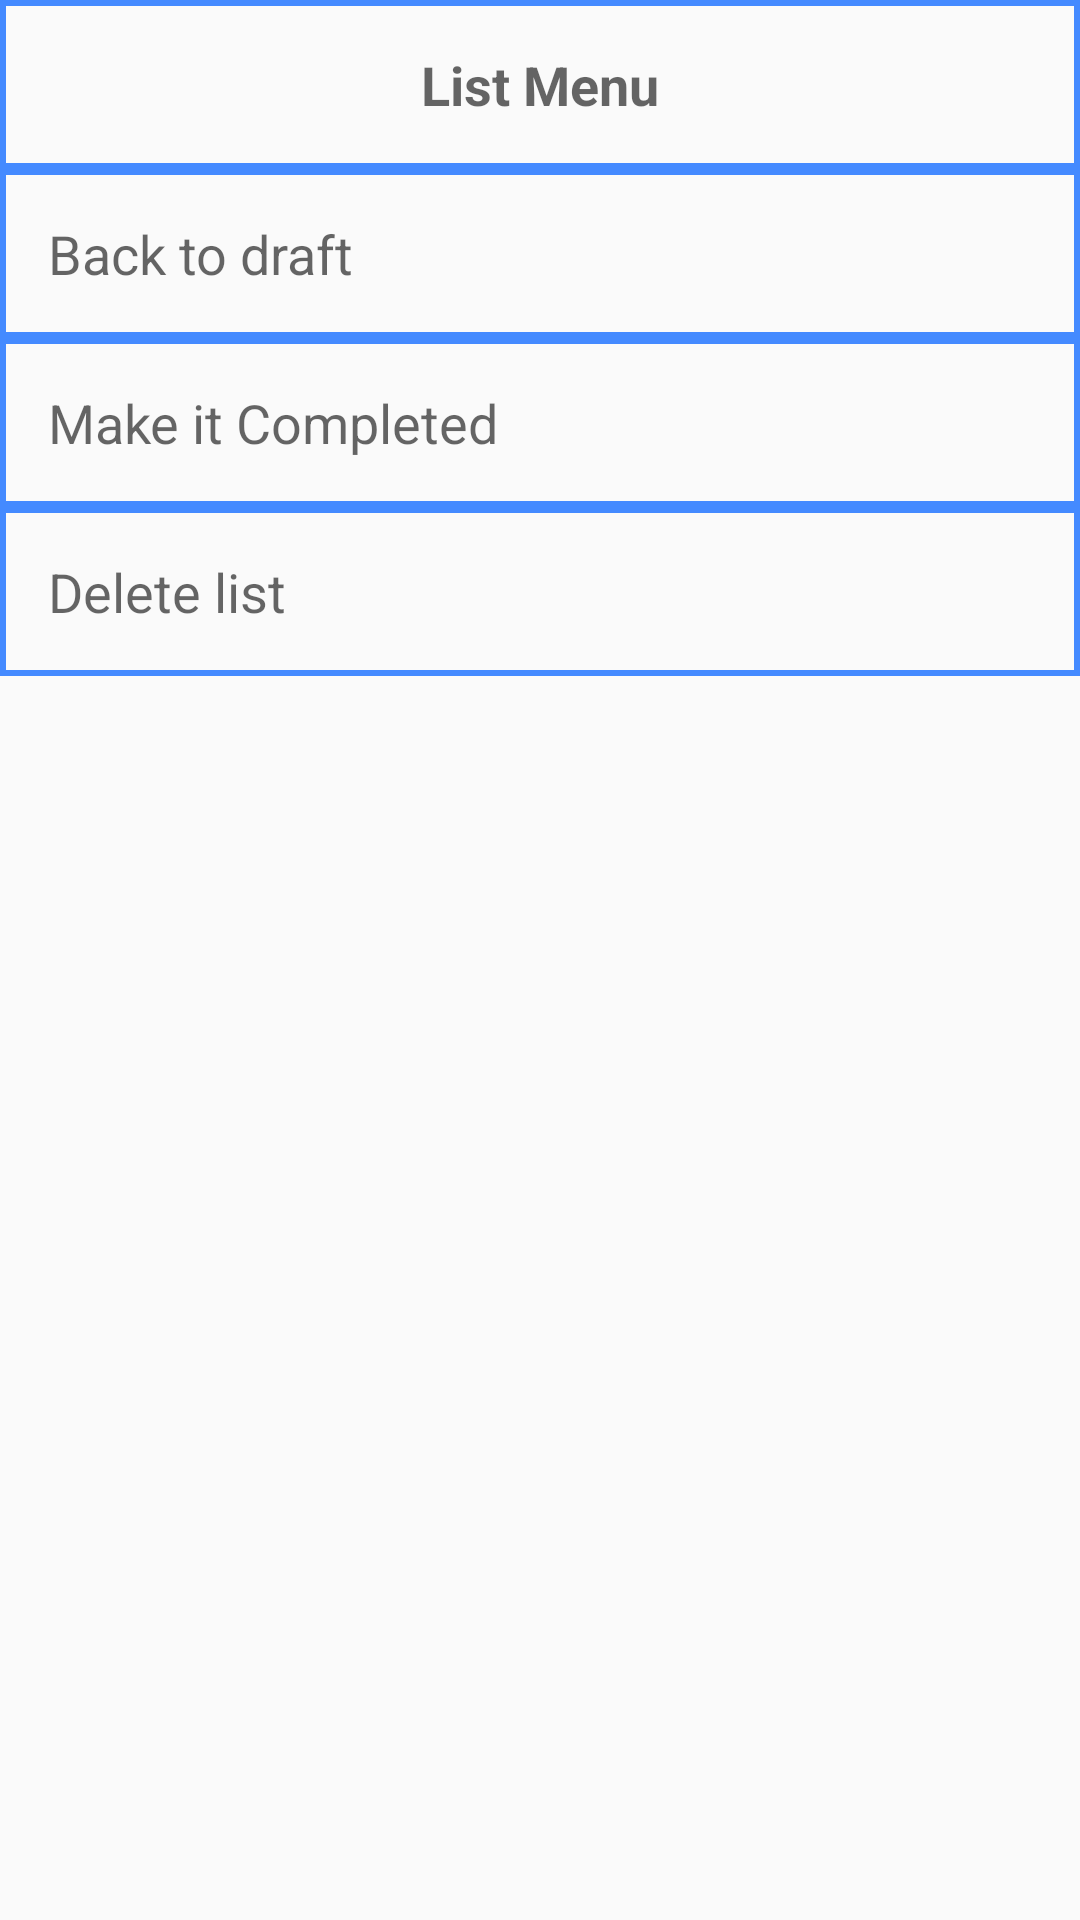

Here is an Android app screen rendered from its layout file. Give the layout XML and the strings, colors and styles it references.
<!-- AndroidManifest.xml: application theme AppTheme -->
<!-- res/layout/ready_list_menu.xml -->
<?xml version="1.0" encoding="utf-8"?>
<LinearLayout xmlns:android="http://schemas.android.com/apk/res/android"
    android:orientation="vertical" android:layout_width="match_parent"
    android:layout_height="match_parent">
        <TextView
            android:id="@+id/menuTitle"
            android:layout_height="wrap_content"
            android:layout_width="match_parent"
            android:gravity="center"
            android:padding="@dimen/activity_horizontal_margin"
            android:text="List Menu"
            android:textAppearance="@style/Base.TextAppearance.AppCompat.Medium"
            android:textStyle="bold"
            android:background="@drawable/edittextbackground"/>
        <TextView
            android:id="@+id/listMenuDraft"
            android:layout_height="wrap_content"
            android:layout_width="match_parent"
            android:layout_gravity="center"
            android:padding="@dimen/activity_horizontal_margin"
            android:text="Back to draft"
            android:textAppearance="@style/Base.TextAppearance.AppCompat.Medium"
            android:background="@drawable/edittextbackground"/>
        <TextView
            android:id="@+id/listMenuDone"
            android:layout_height="wrap_content"
            android:layout_width="match_parent"
            android:layout_gravity="center"
            android:padding="@dimen/activity_horizontal_margin"
            android:text="Make it Completed"
            android:textAppearance="@style/Base.TextAppearance.AppCompat.Medium"
            android:background="@drawable/edittextbackground"/>
        <TextView
            android:id="@+id/listMenuDelete"
            android:layout_height="wrap_content"
            android:layout_width="match_parent"
            android:layout_gravity="center"
            android:text="Delete list"
            android:textAppearance="@style/Base.TextAppearance.AppCompat.Medium"
            android:padding="@dimen/activity_horizontal_margin"
            android:background="@drawable/edittextbackground"/>

</LinearLayout>
<!-- resources referenced by this layout -->
<resources>
  <dimen name="activity_horizontal_margin">16dp</dimen>
  <!-- drawable edittextbackground (drawable) -->
  <?xml version="1.0" encoding="utf-8"?>
  <shape xmlns:android="http://schemas.android.com/apk/res/android">
      <stroke
          android:width="2dp"
          android:color="@color/colorTitle" />
  </shape>
  <style name="AppTheme" parent="Theme.AppCompat.Light.DarkActionBar">
          
          <item name="colorPrimary">@color/colorPrimaryDark</item>
          <item name="colorPrimaryDark">@color/colorPrimary</item>
          <item name="colorAccent">@color/colorAccent</item>
      </style>
  <color name="colorTitle">#448AFF</color>
  <color name="colorPrimaryDark">#0D47A1</color>
  <color name="colorPrimary">#2962FF</color>
  <color name="colorAccent">#2196F3</color>
</resources>
